Run: headless pygame with SDL's dummy video driver; simulated clock (each Clock.tick advances the game by its frame time, no real sleeping); random seed 0; keys injected as events and as key.get_pressed() state; no mouse input; restart key C tapped at the start of phases 3 and 4.
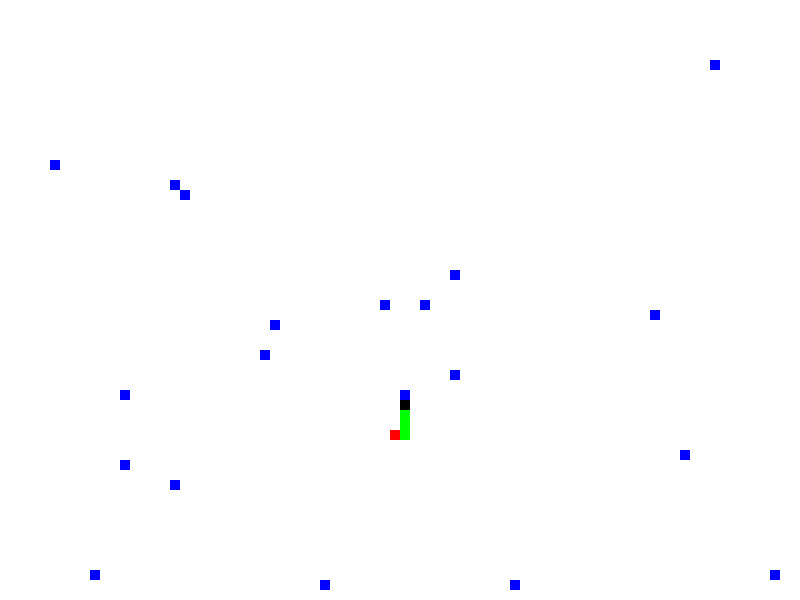
Frame 1 of 3 · flips 1–60 · no input
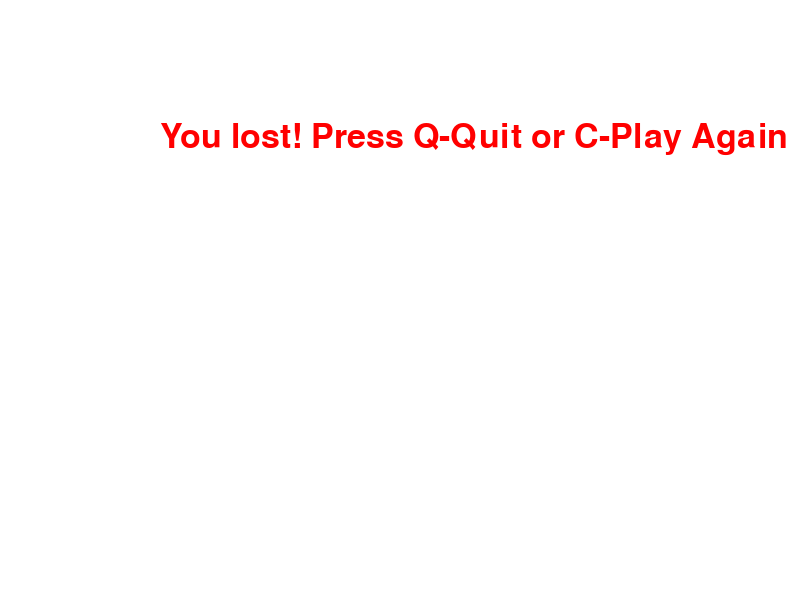
Frame 2 of 3 · flips 61–180 · tapped SPACE, RETURN · held RIGHT (→), D
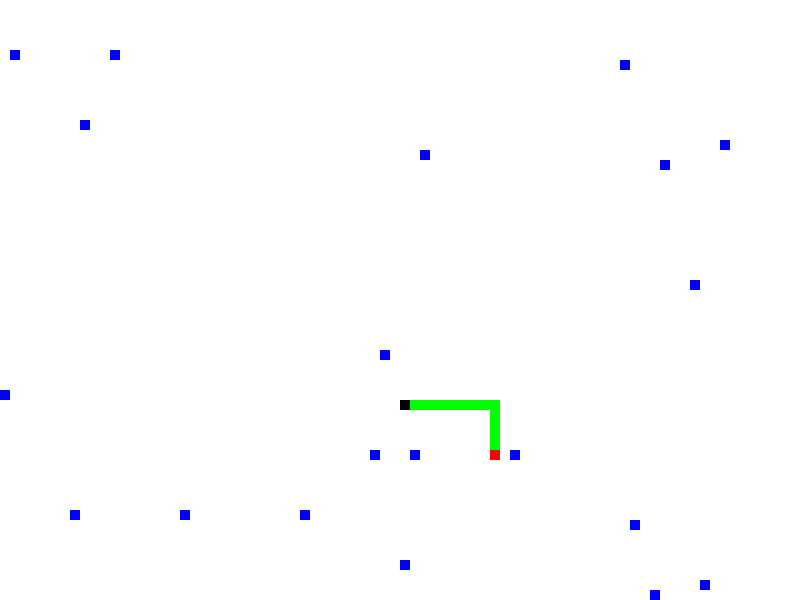
Frame 3 of 3 · flips 181–300 · tapped C · held DOWN (↓), S

The pygame program that drew these frames:

import random
import pygame
import time
pygame.init()

font_style = pygame.font.SysFont(None, 50)
dis_width = 800
dis_height = 600
snake_block = 10
white = (255, 255, 255)
black = (0, 0, 0)
red = (255, 0, 0)
blue = (0, 0, 255)
green = (0, 255, 0)
snack_speed = 100
clock = pygame.time.Clock()

def draw_path(paths, goal, start):
    curr = tuple(goal)
    while paths[curr] != tuple(start):
        pygame.draw.rect(dis, green, [paths[curr][0], paths[curr][1], snake_block, snake_block])
        print(paths)
        curr = paths[curr]

def bfs(snake_list, start, goal, obstacles):
    visited = []
    queue = []
    paths = {}
    dvs = [[10, 0], [0, 10], [-10, 0], [0, -10]]

    visited.append(start)
    queue.append(start)

    while queue:
        node = queue.pop(0)
        if node == goal:
            break

        for dv in dvs:
            newnode = [node[0] + dv[0], node[1] + dv[1]]
            if newnode not in obstacles and newnode not in snake_list and newnode not in visited and newnode != [dis_width, dis_height]:
                queue.append([node[0] + dv[0], node[1] + dv[1]])
                visited.append([node[0] + dv[0], node[1] + dv[1]])
                paths[tuple(newnode)] = tuple(node)

    draw_path(paths, goal, snake_list[-1])

def draw_snake(snake):
    for pos in snake:
        pygame.draw.rect(dis, black, [pos[0], pos[1], snake_block, snake_block])

def hit_self(head, snake):
    for body in snake[:-1]:
        if body == head:
            return True

def hit_boundaries(head):
    if head[0] == dis_width or head[0] == -snake_block or head[1] == dis_height or head[1] == -snake_block:
        return True

def hit_obstacle(head, obstacles):
    for obstacle in obstacles:
        if head[0] == obstacle[0] and head[1] == obstacle[1]:
            return True

def message(msg, color):
    mesg = font_style.render(msg, True, color)
    dis.blit(mesg, [dis_width/5, dis_height/5])

def draw_obstacles(obstacles):
    for obstacle in obstacles:
        pygame.draw.rect(dis, blue, [obstacle[0], obstacle[1], snake_block, snake_block])

dis = pygame.display.set_mode((dis_width, dis_height))
pygame.display.update()
pygame.display.set_caption("Snake Solver")

def gameLoop():
    game_over = False
    game_close = False

    x1 = dis_width/2
    y1 = dis_width/2
    dx = 0
    dy = 0

    foodx = round(random.randrange(0, dis_width - snake_block) / 10.0) * 10
    foody = round(random.randrange(0, dis_height - snake_block) / 10.0) * 10

    snake_list = []
    length_of_snake = 1

    obstacles = []

    for i in range(0, 20):
        x = random.randrange(0, dis_width, 10)
        y = random.randrange(0, dis_height, 10)
        obstacles.append([x, y])

    while not game_over:

        while game_close == True:
            dis.fill(white)
            message("You lost! Press Q-Quit or C-Play Again", red)
            pygame.display.update()

            for event in pygame.event.get():
                if event.type == pygame.KEYDOWN:
                    if event.key == pygame.K_q:
                        game_over = True
                        game_close = False
                    if event.key == pygame.K_c:
                        gameLoop()

        for event in pygame.event.get():
            if event.type == pygame.QUIT:
                game_over = True
            if event.type == pygame.KEYDOWN:
                if event.key == pygame.K_LEFT and dx == 0:
                    dx = -10
                    dy = 0
                elif event.key == pygame.K_RIGHT and dx == 0:
                    dx = 10
                    dy = 0
                elif event.key == pygame.K_UP and dy == 0:
                    dx = 0
                    dy = -10
                elif event.key == pygame.K_DOWN and dy == 0:
                    dx = 0
                    dy = 10


        x1 += dx
        y1 += dy
        dis.fill(white)

        snake_head = []
        snake_head.append(x1)
        snake_head.append(y1)
        snake_list.append(snake_head)

        bfs(snake_list, snake_list[-1], [foodx, foody], obstacles)

        print(snake_list)

        if len(snake_list) > length_of_snake:
            del snake_list[0]

        if hit_self(snake_head, snake_list):
            game_close = True

        if hit_obstacle(snake_head, obstacles):
            game_close = True

        if hit_boundaries(snake_head):
            game_close = True

        #draw obstacles
        draw_obstacles(obstacles)

        #draw snake
        draw_snake(snake_list)

        #draw food
        pygame.draw.rect(dis, red, [foodx, foody, snake_block, snake_block])

        pygame.display.update()

        if x1 == foodx and y1 == foody:
            foodx = round(random.randrange(0, dis_width - snake_block) / 10.0) * 10
            foody = round(random.randrange(0, dis_height - snake_block) / 10.0) * 10
            length_of_snake += 1
        clock.tick(snack_speed)

gameLoop()

pygame.quit()
quit()
